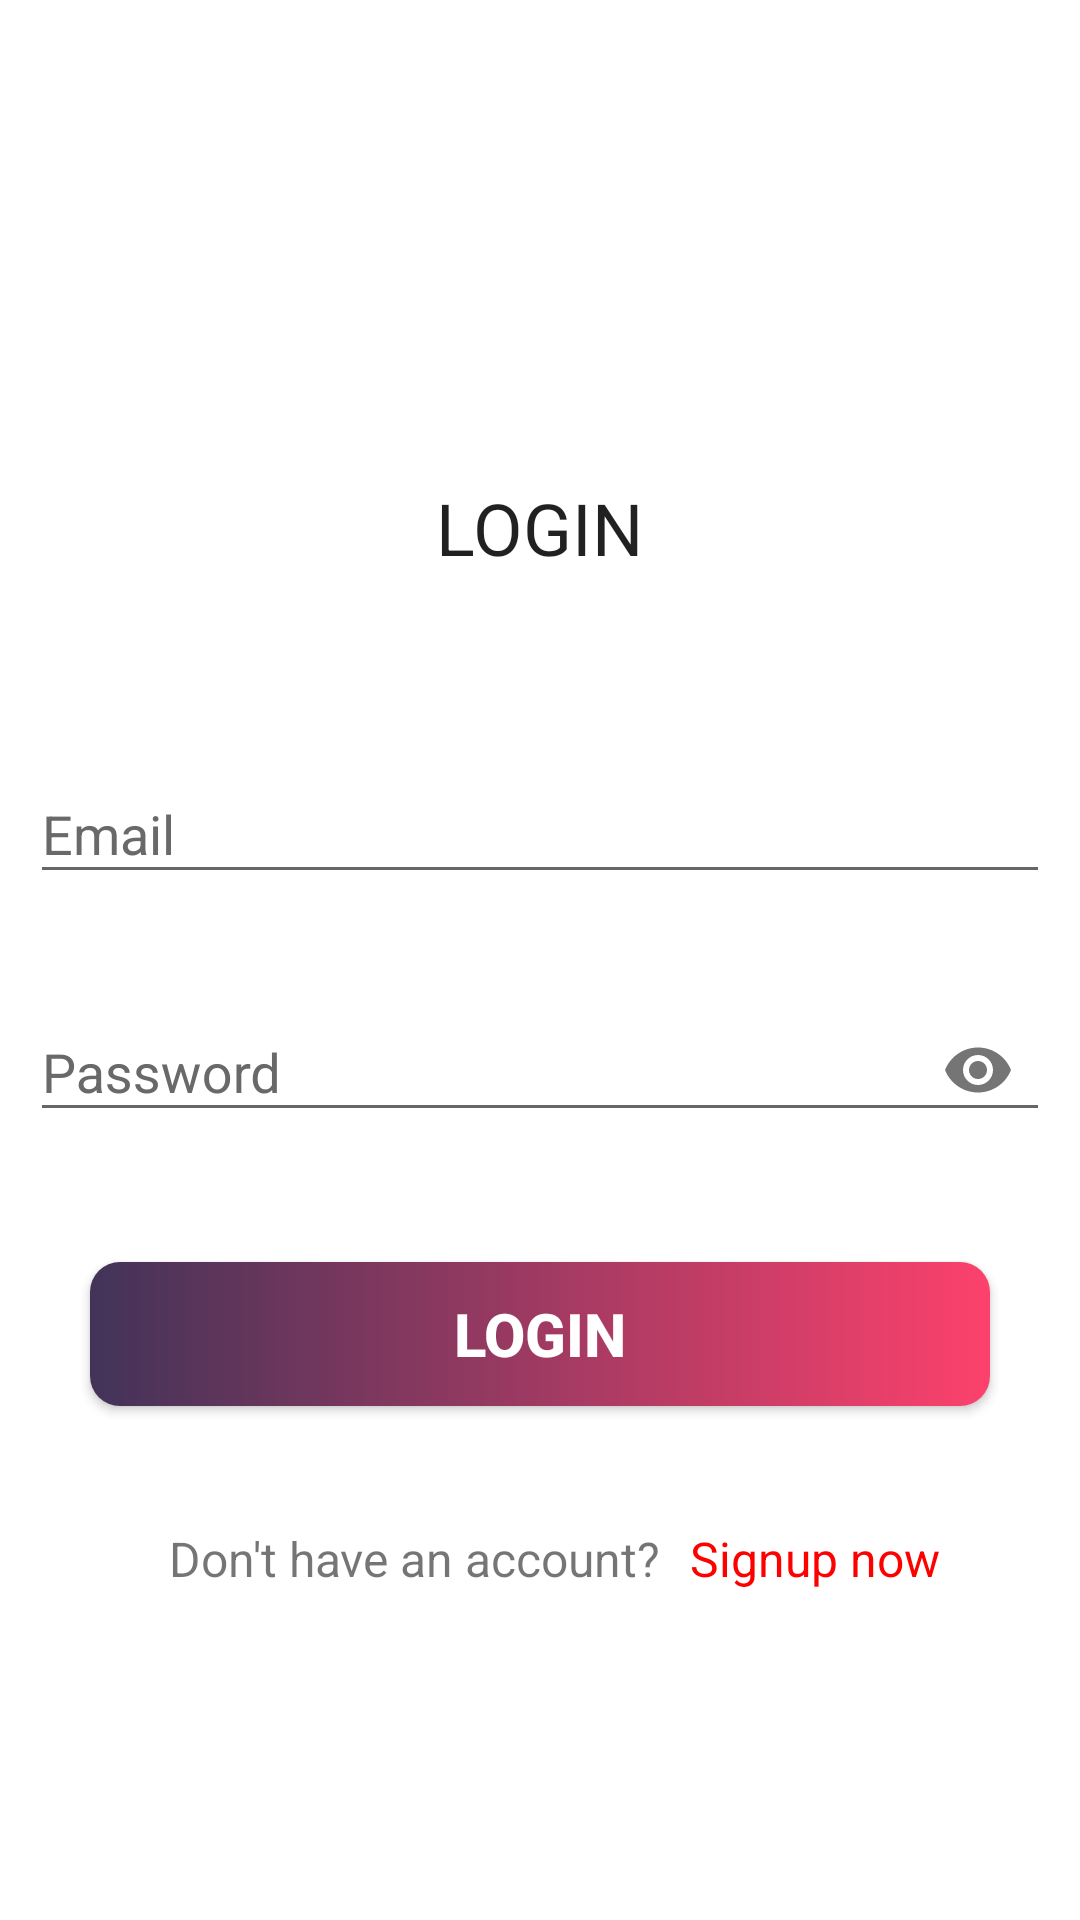

Produce the Android XML layout that renders to this screen, including the resource entries it uses.
<!-- AndroidManifest.xml: application theme Theme.Todo -->
<!-- res/layout/fragment_login.xml -->
<?xml version="1.0" encoding="utf-8"?>
<layout xmlns:android="http://schemas.android.com/apk/res/android">

    <data>

    </data>

    <LinearLayout xmlns:app="http://schemas.android.com/apk/res-auto"
        xmlns:tools="http://schemas.android.com/tools"
        android:layout_width="match_parent"
        android:layout_height="match_parent"
        android:layout_gravity="center"
        android:gravity="center"
        android:orientation="vertical"
        tools:context=".activity.LoginActivity">

        <TextView
            android:layout_width="wrap_content"
            android:layout_height="wrap_content"
            android:layout_gravity="center"
            android:layout_marginTop="50dp"
            android:layout_marginBottom="30dp"
            android:gravity="center"
            android:padding="10dp"
            android:text="@string/login_text"
            android:textAllCaps="true"
            android:textAppearance="@style/TextAppearance.MaterialComponents.Headline5" />

        <com.google.android.material.textfield.TextInputLayout
            android:id="@+id/email_layout"
            style="@style/TextInputLayoutAppearance"
            android:layout_width="match_parent"
            android:layout_height="wrap_content"
            android:layout_margin="10dp"
            android:background="@null"
            android:hint="@string/email_hint"
            app:hintEnabled="true">

            <com.google.android.material.textfield.TextInputEditText
                android:id="@+id/email_edit_text"
                android:layout_width="match_parent"
                android:layout_height="wrap_content"
                android:inputType="textEmailAddress"
                android:textSize="18sp" />
        </com.google.android.material.textfield.TextInputLayout>

        <com.google.android.material.textfield.TextInputLayout
            android:id="@+id/password_layout"
            style="@style/TextInputLayoutAppearance"
            android:layout_width="match_parent"
            android:layout_height="wrap_content"
            android:layout_margin="10dp"
            android:background="@null"
            android:hint="@string/password_hint"
            app:hintEnabled="true"
            app:passwordToggleEnabled="true">

            <com.google.android.material.textfield.TextInputEditText
                android:id="@+id/password_edit_text"
                android:layout_width="match_parent"
                android:layout_height="wrap_content"
                android:inputType="textPassword"
                android:textSize="18sp" />
        </com.google.android.material.textfield.TextInputLayout>

        <Button
            android:id="@+id/login_button"
            android:layout_width="match_parent"
            android:layout_height="wrap_content"
            android:layout_marginStart="30dp"
            android:layout_marginTop="30dp"
            android:layout_marginEnd="30dp"
            android:layout_marginBottom="10dp"
            android:background="@drawable/button_style"
            android:padding="10dp"
            android:text="@string/login_text"
            android:textColor="@color/white"
            android:textSize="20sp"
            android:textStyle="bold" />

        <RelativeLayout
            android:layout_width="wrap_content"
            android:layout_height="wrap_content"
            android:layout_gravity="center"
            android:layout_marginTop="20sp"
            android:gravity="center">

            <TextView
                android:id="@+id/no_account"
                android:layout_width="wrap_content"
                android:layout_height="wrap_content"
                android:padding="10dp"
                android:text="@string/don_t_have_an_account_text"
                android:textSize="16sp" />

            <TextView
                android:id="@+id/signup_text_view"
                android:layout_width="wrap_content"
                android:layout_height="wrap_content"
                android:layout_marginTop="10dp"
                android:layout_marginBottom="10dp"
                android:layout_toEndOf="@id/no_account"
                android:background="@drawable/ripple_effect"
                android:clickable="true"
                android:focusable="true"
                android:text="@string/signup_now_text"
                android:textColor="@color/red"
                android:textSize="16sp" />
        </RelativeLayout>


    </LinearLayout>
</layout>
<!-- resources referenced by this layout -->
<resources>
  <color name="red">#FF0000</color>
  <color name="white">#FFFFFFFF</color>
  <!-- drawable button_style (drawable) -->
  <?xml version="1.0" encoding="utf-8"?>
  <selector xmlns:android="http://schemas.android.com/apk/res/android">
      <item>
          <shape android:shape="rectangle">
  
              <corners android:radius="10dp" />
              <gradient android:endColor="#FC416C" android:startColor="#423358" />
          </shape>
      </item>
  </selector>
  <!-- drawable ripple_effect (drawable) -->
  <?xml version="1.0" encoding="utf-8"?>
  <ripple xmlns:android="http://schemas.android.com/apk/res/android"
      xmlns:tools="http://schemas.android.com/tools"
      android:color="@color/unfocused_color"
      tools:targetApi="lollipop">
      <item android:drawable="@android:color/transparent" /> 
      <item android:id="@android:id/mask">
          <shape android:shape="rectangle">
              <solid android:color="@color/unfocused_color" />
          </shape>
      </item>
  </ripple>
  <string name="don_t_have_an_account_text">Don\'t have an account?</string>
  <string name="email_hint">Email</string>
  <string name="login_text">Login</string>
  <string name="password_hint">Password</string>
  <string name="signup_now_text">Signup now</string>
  <style name="TextInputLayoutAppearance" parent="Widget.Design.TextInputLayout">
          
          <item name="hintTextAppearance">@style/HintText</item>
          <item name="errorTextAppearance">@style/ErrorText</item>
          <item name="android:textColor">@color/user_input_color</item>
          <item name="android:textColorHint">@color/unfocused_color</item>
          <item name="colorControlNormal">@color/white</item>
          <item name="colorControlActivated">@color/blue</item>
          <item name="colorControlHighlight">@color/green</item>
  
      </style>
  <style name="Theme.Todo" parent="Theme.MaterialComponents.Light.NoActionBar">
          
          <item name="colorPrimary">@color/purple_500</item>
          <item name="colorPrimaryVariant">@color/purple_700</item>
          <item name="colorOnPrimary">@color/white</item>
          
          <item name="colorSecondary">@color/teal_200</item>
          <item name="colorSecondaryVariant">@color/teal_700</item>
          <item name="colorOnSecondary">@color/black</item>
          
          <item name="android:statusBarColor" tools:targetApi="l">?attr/colorPrimaryVariant</item>
          
      </style>
  <color name="unfocused_color">#696969</color>
  <style name="HintText" parent="TextAppearance.AppCompat">
          <item name="android:textColor">@color/unfocused_color</item>
          <item name="android:textSize">16sp</item>
      </style>
  <style name="ErrorText" parent="TextAppearance.AppCompat">
          <item name="android:textColor">@color/red</item>
          <item name="android:textSize">16sp</item>
      </style>
  <color name="user_input_color">#2B2A2A</color>
  <color name="blue">#0000FF</color>
  <color name="green">#008000</color>
  <color name="purple_500">#FF6200EE</color>
  <color name="purple_700">#FF3700B3</color>
  <color name="teal_200">#FF03DAC5</color>
  <color name="teal_700">#FF018786</color>
  <color name="black">#FF000000</color>
</resources>
